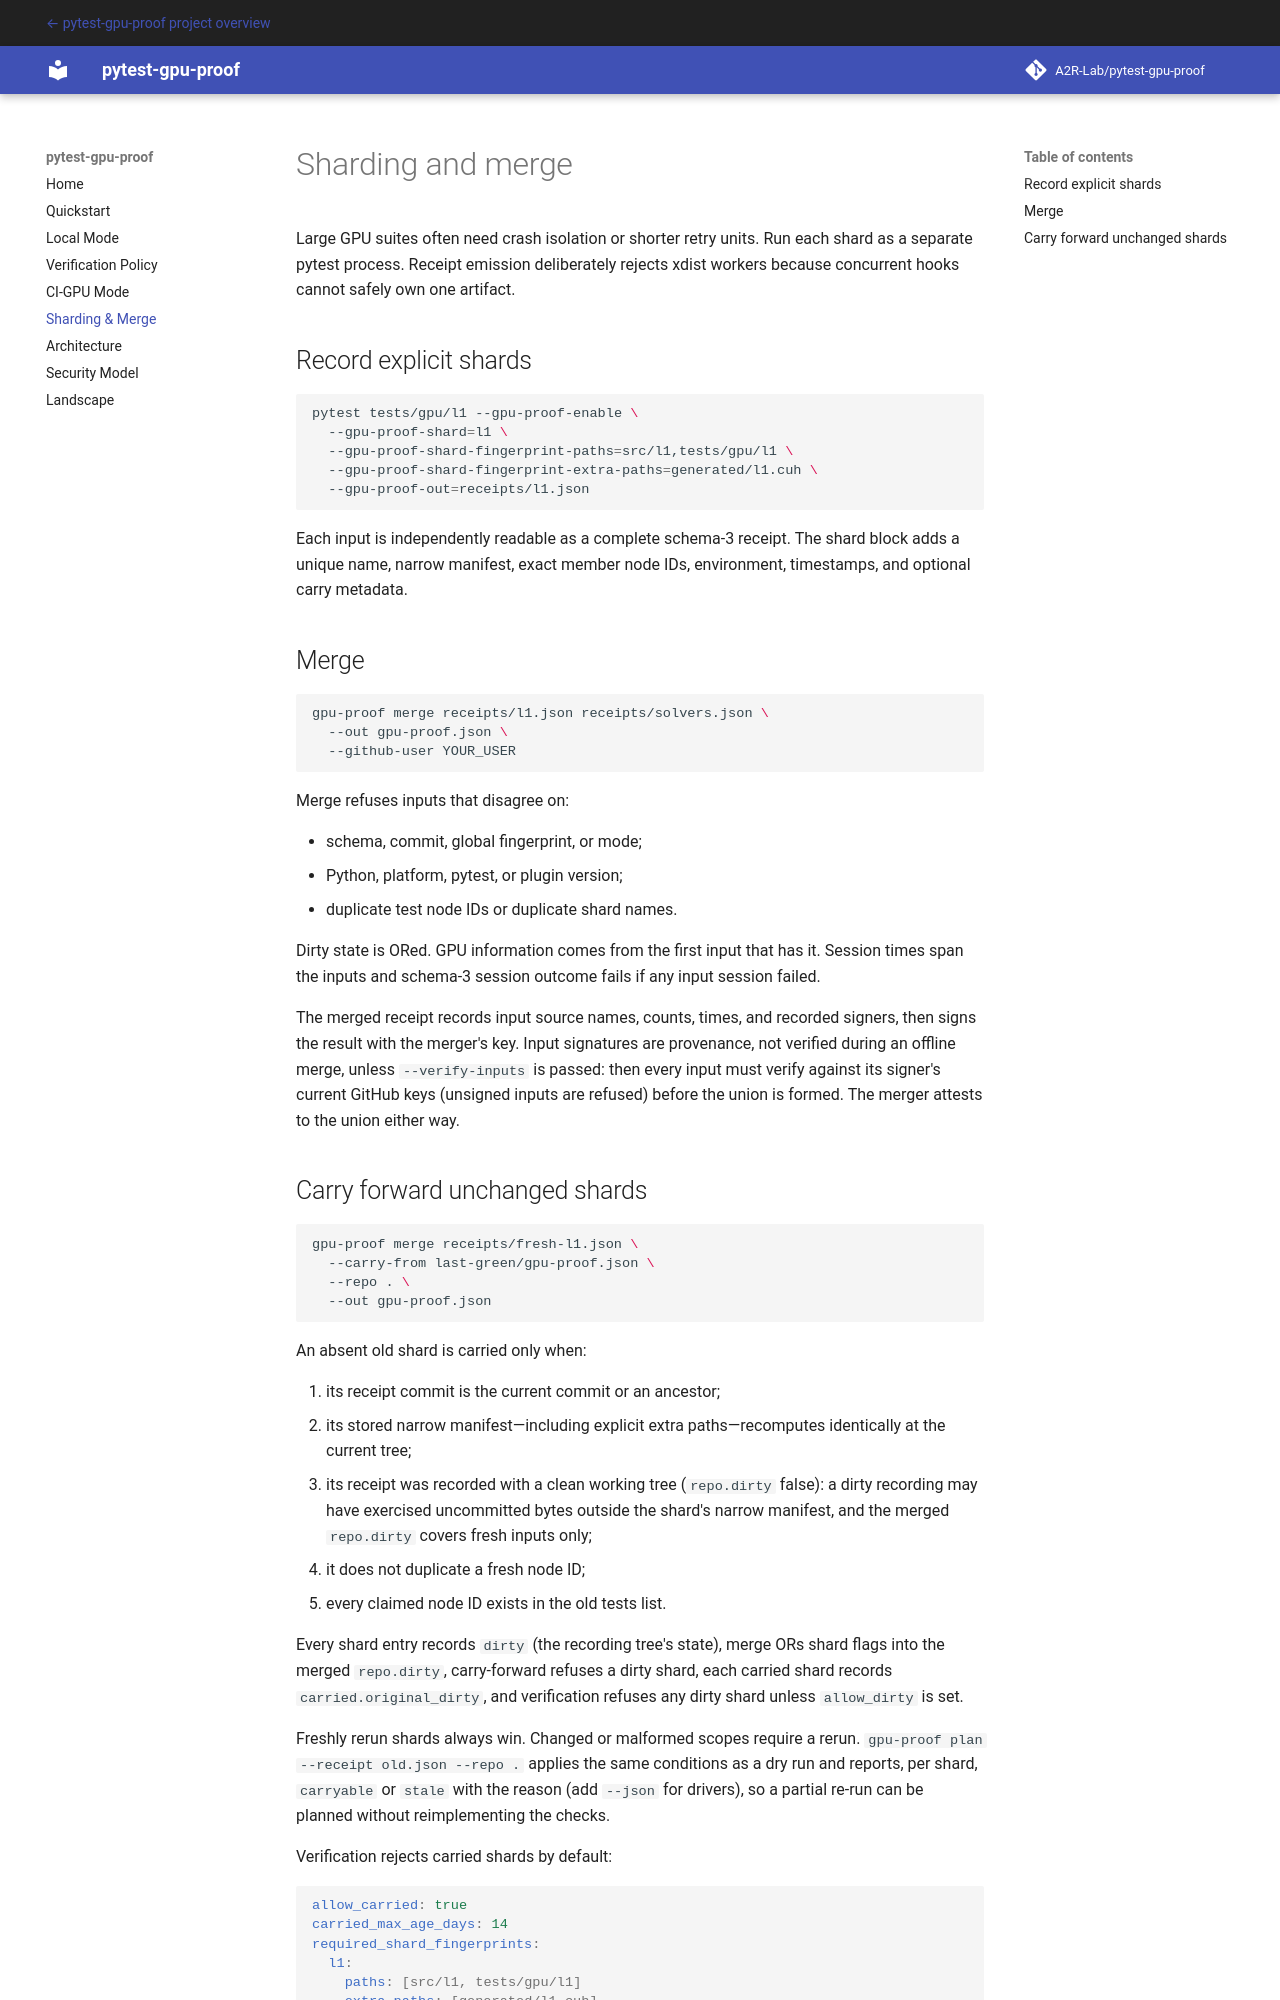

repository: A2R-Lab/pytest-gpu-proof · page: docs/sharding/index.html · generator: mkdocs

# Sharding and merge

Large GPU suites often need crash isolation or shorter retry units. Run each
shard as a separate pytest process. Receipt emission deliberately rejects
xdist workers because concurrent hooks cannot safely own one artifact.

## Record explicit shards

```bash
pytest tests/gpu/l1 --gpu-proof-enable \
  --gpu-proof-shard=l1 \
  --gpu-proof-shard-fingerprint-paths=src/l1,tests/gpu/l1 \
  --gpu-proof-shard-fingerprint-extra-paths=generated/l1.cuh \
  --gpu-proof-out=receipts/l1.json
```

Each input is independently readable as a complete schema-3 receipt. The
shard block adds a unique name, narrow manifest, exact member node IDs,
environment, timestamps, and optional carry metadata.

## Merge

```bash
gpu-proof merge receipts/l1.json receipts/solvers.json \
  --out gpu-proof.json \
  --github-user YOUR_USER
```

Merge refuses inputs that disagree on:

- schema, commit, global fingerprint, or mode;
- Python, platform, pytest, or plugin version;
- duplicate test node IDs or duplicate shard names.

Dirty state is ORed. GPU information comes from the first input that has it.
Session times span the inputs and schema-3 session outcome fails if any input
session failed.

The merged receipt records input source names, counts, times, and recorded
signers, then signs the result with the merger's key. Input signatures are
provenance, not verified during an offline merge, unless `--verify-inputs` is
passed: then every input must verify against its signer's current GitHub keys
(unsigned inputs are refused) before the union is formed. The merger attests
to the union either way.
